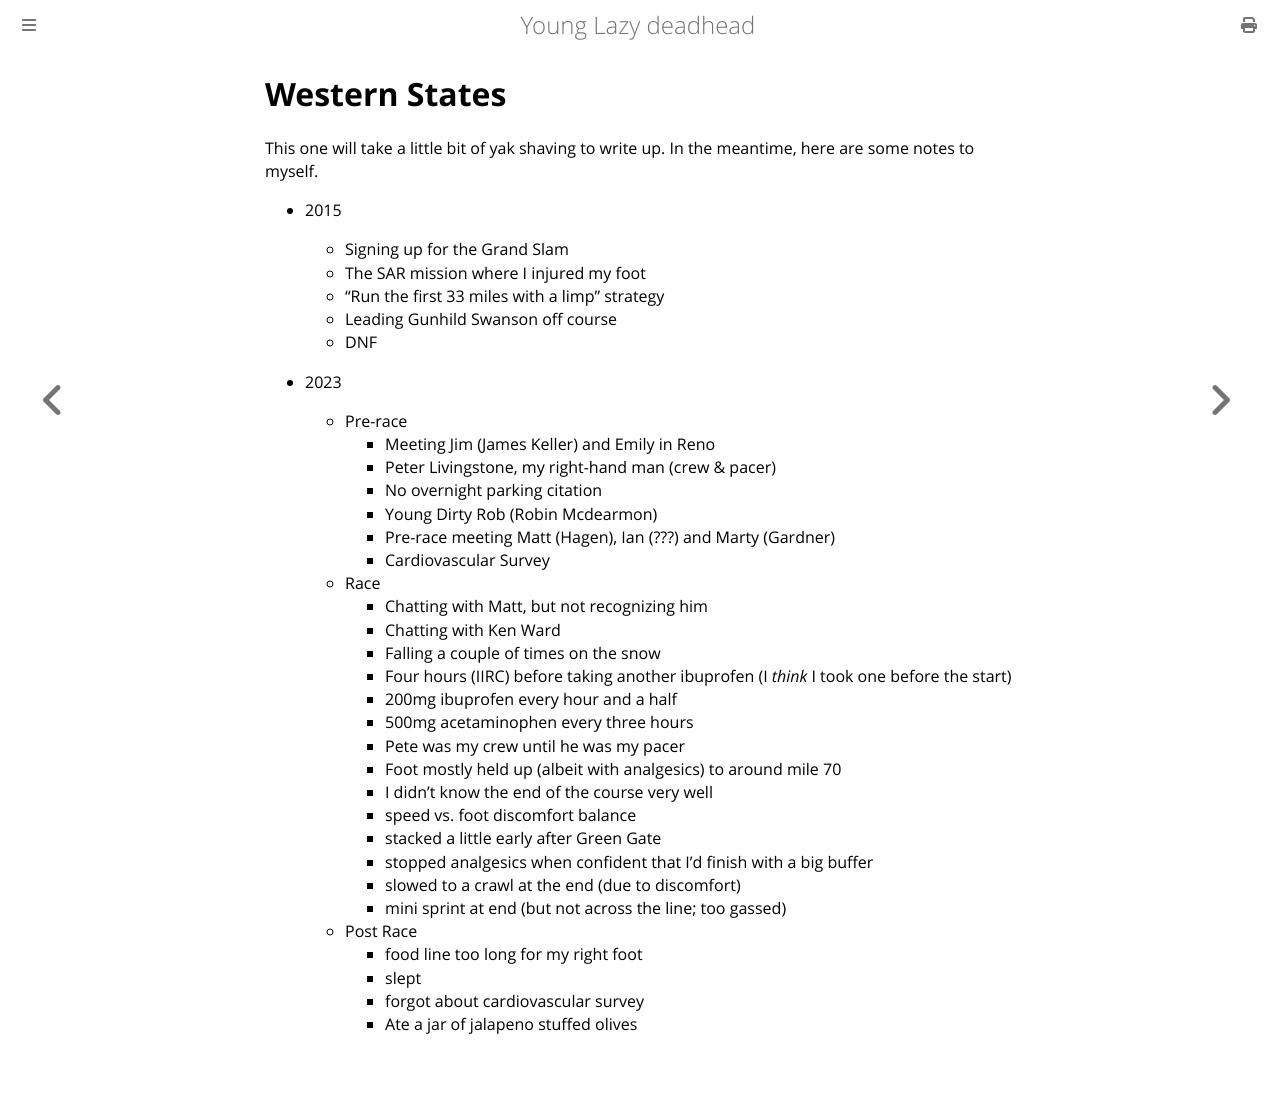

repository: ctm/yld · page: running/past/2023/wser.html · generator: mdbook

# Western States

This one will take a little bit of yak shaving to write up.  In the meantime,
here are some notes to myself.

* 2015
  * Signing up for the Grand Slam
  * The SAR mission where I injured my foot
  * "Run the first 33 miles with a limp" strategy
  * Leading Gunhild Swanson off course
  * DNF

* 2023
  * Pre-race
    * Meeting Jim (James Keller) and Emily in Reno
    * Peter Livingstone, my right-hand man (crew & pacer)
    * No overnight parking citation
    * Young Dirty Rob (Robin Mcdearmon)
    * Pre-race meeting Matt (Hagen), Ian (???) and Marty (Gardner)
    * Cardiovascular Survey
  * Race
    * Chatting with Matt, but not recognizing him
    * Chatting with Ken Ward
    * Falling a couple of times on the snow
    * Four hours (IIRC) before taking another ibuprofen (I *think* I took
      one before the start)
    * 200mg ibuprofen every hour and a half
    * 500mg acetaminophen every three hours
    * Pete was my crew until he was my pacer
    * Foot mostly held up (albeit with analgesics) to around mile 70
    * I didn't know the end of the course very well
    * speed vs. foot discomfort balance
    * stacked a little early after Green Gate
    * stopped analgesics when confident that I'd finish with a big buffer
    * slowed to a crawl at the end (due to discomfort)
    * mini sprint at end (but not across the line; too gassed)
  * Post Race
    * food line too long for my right foot
    * slept
    * forgot about cardiovascular survey
    * Ate a jar of jalapeno stuffed olives
  
